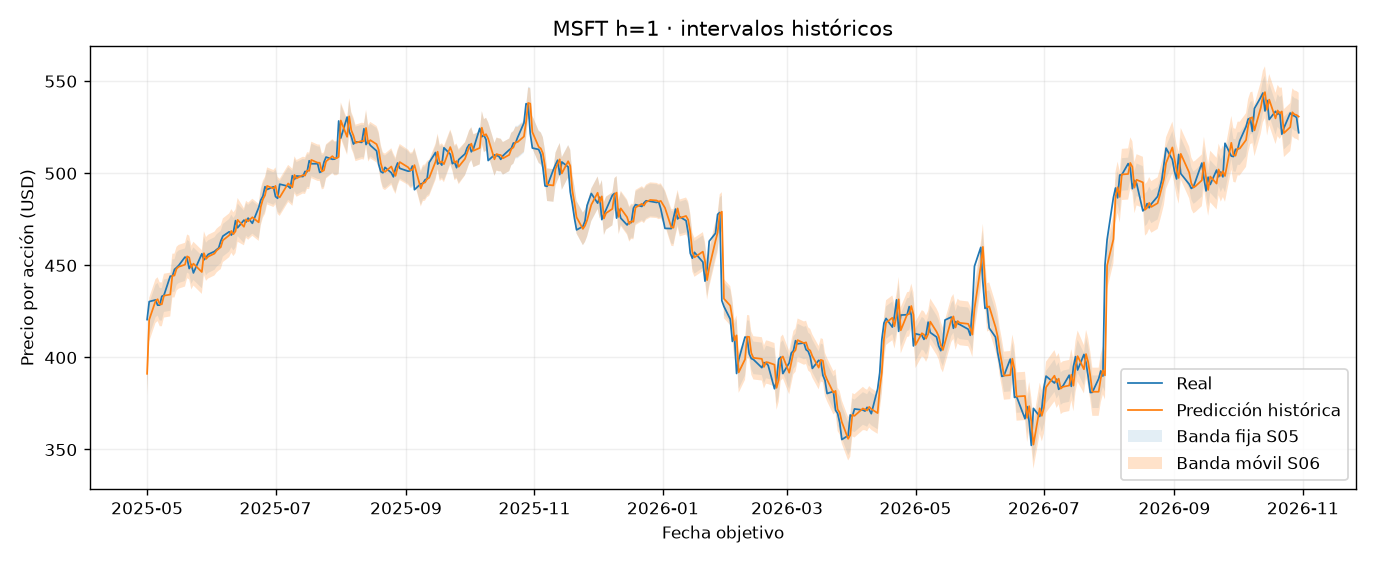

The file beside this chart, header and first rows:
Ticker, origin_index, target_index, origin_date, target_date, actual_close, predicted_close, error, abs_error, lower_close, upper_close, interval_radius, covered, naive_predicted_close, naive_error, selected_model, horizon_sessions, rolling_lower_close, rolling_upper_close, rolling_radius_usd, rolling_calibration_n, rolling_covered
MSFT, 2135, 2136, 2025-04-30, 2025-05-01, 420.5, 391, -29.44, 29.44, 382.2, 399.9, 8.832, False, 390.7, -29.79, ar1_10.0, 1, 379.1, 402.9, 11.88, 120, False
MSFT, 2136, 2137, 2025-05-01, 2025-05-02, 430.2, 420.4, -9.816, 9.816, 411.6, 429.2, 8.832, False, 420.5, -9.765, ar1_10.0, 1, 408.5, 432.3, 11.9, 120, True
MSFT, 2137, 2138, 2025-05-02, 2025-05-05, 431.1, 430.5, -0.5971, 0.5971, 421.7, 439.3, 8.832, True, 430.2, -0.8796, ar1_10.0, 1, 418.6, 442.4, 11.9, 120, True
MSFT, 2138, 2139, 2025-05-05, 2025-05-06, 428.3, 431.5, 3.243, 3.243, 422.7, 440.4, 8.832, True, 431.1, 2.827, ar1_10.0, 1, 419.6, 443.4, 11.9, 120, True
MSFT, 2139, 2140, 2025-05-06, 2025-05-07, 428.3, 428.7, 0.4264, 0.4264, 419.9, 437.6, 8.832, True, 428.3, -0.03952, ar1_10.0, 1, 416.8, 440.6, 11.9, 120, True
MSFT, 2140, 2141, 2025-05-07, 2025-05-08, 433.1, 428.7, -4.34, 4.34, 419.9, 437.6, 8.832, True, 428.3, -4.764, ar1_10.0, 1, 416.8, 440.6, 11.9, 120, True
MSFT, 2141, 2142, 2025-05-08, 2025-05-09, 433.6, 433.4, -0.1927, 0.1927, 424.6, 442.3, 8.832, True, 433.1, -0.5535, ar1_10.0, 1, 421.5, 445.3, 11.9, 120, True
MSFT, 2142, 2143, 2025-05-09, 2025-05-12, 444, 434.1, -9.984, 9.984, 425.2, 442.9, 8.832, False, 433.6, -10.41, ar1_10.0, 1, 422.2, 446, 11.9, 120, True
MSFT, 2143, 2144, 2025-05-12, 2025-05-13, 443.9, 444.3, 0.4109, 0.4109, 435.5, 453.2, 8.832, True, 444, 0.1186, ar1_10.0, 1, 432.4, 456.2, 11.9, 120, True
MSFT, 2144, 2145, 2025-05-13, 2025-05-14, 447.7, 444.4, -3.308, 3.308, 435.5, 453.2, 8.832, True, 443.9, -3.756, ar1_10.0, 1, 432.5, 456.3, 11.88, 120, True
MSFT, 2145, 2146, 2025-05-14, 2025-05-15, 448.7, 448.1, -0.6135, 0.6135, 439.2, 456.9, 8.832, True, 447.7, -1.01, ar1_10.0, 1, 436.2, 460, 11.88, 120, True
MSFT, 2146, 2147, 2025-05-15, 2025-05-16, 449.8, 449.1, -0.6905, 0.6905, 440.3, 458, 8.832, True, 448.7, -1.129, ar1_10.0, 1, 437.2, 461, 11.88, 120, True
MSFT, 2147, 2148, 2025-05-16, 2025-05-19, 454.4, 450.3, -4.117, 4.117, 441.4, 459.1, 8.832, True, 449.8, -4.555, ar1_10.0, 1, 438.4, 462.1, 11.88, 120, True
MSFT, 2148, 2149, 2025-05-19, 2025-05-20, 453.7, 454.8, 1.087, 1.087, 445.9, 463.6, 8.832, True, 454.4, 0.6932, ar1_10.0, 1, 442.9, 466.7, 11.88, 120, True
MSFT, 2149, 2150, 2025-05-20, 2025-05-21, 448.1, 454.2, 6.015, 6.015, 445.3, 463, 8.832, True, 453.7, 5.545, ar1_10.0, 1, 442.3, 466, 11.88, 120, True
MSFT, 2150, 2151, 2025-05-21, 2025-05-22, 450.4, 448.7, -1.735, 1.735, 439.8, 457.5, 8.832, True, 448.1, -2.268, ar1_10.0, 1, 436.8, 460.6, 11.88, 120, True
MSFT, 2151, 2152, 2025-05-22, 2025-05-23, 445.8, 450.8, 5.056, 5.056, 442, 459.7, 8.832, True, 450.4, 4.634, ar1_10.0, 1, 438.9, 462.7, 11.88, 120, True
MSFT, 2152, 2153, 2025-05-23, 2025-05-27, 456.2, 446.3, -9.892, 9.892, 437.5, 455.1, 8.832, False, 445.8, -10.41, ar1_10.0, 1, 434.4, 458.2, 11.88, 120, True
MSFT, 2153, 2154, 2025-05-27, 2025-05-28, 452.9, 456.5, 3.605, 3.605, 447.7, 465.3, 8.832, True, 456.2, 3.297, ar1_10.0, 1, 444.6, 468.4, 11.88, 120, True
MSFT, 2154, 2155, 2025-05-28, 2025-05-29, 454.2, 453.4, -0.801, 0.801, 444.6, 462.2, 8.832, True, 452.9, -1.307, ar1_10.0, 1, 441.5, 465.3, 11.88, 120, True
MSFT, 2155, 2156, 2025-05-29, 2025-05-30, 455.9, 454.6, -1.223, 1.223, 445.8, 463.5, 8.832, True, 454.2, -1.664, ar1_10.0, 1, 442.7, 466.5, 11.88, 120, True
MSFT, 2156, 2157, 2025-05-30, 2025-06-02, 457.4, 456.3, -1.157, 1.157, 447.5, 465.1, 8.832, True, 455.9, -1.594, ar1_10.0, 1, 444.4, 468.2, 11.88, 120, True
MSFT, 2157, 2158, 2025-06-02, 2025-06-03, 458.4, 457.9, -0.5499, 0.5499, 449.1, 466.7, 8.832, True, 457.4, -0.9902, ar1_10.0, 1, 446, 469.8, 11.88, 120, True
MSFT, 2158, 2159, 2025-06-03, 2025-06-04, 459.3, 458.9, -0.4407, 0.4407, 450.1, 467.7, 8.832, True, 458.4, -0.8912, ar1_10.0, 1, 447, 470.8, 11.88, 120, True
MSFT, 2159, 2160, 2025-06-04, 2025-06-05, 463.1, 459.8, -3.32, 3.32, 451, 468.6, 8.832, True, 459.3, -3.773, ar1_10.0, 1, 447.9, 471.7, 11.88, 120, True
MSFT, 2160, 2161, 2025-06-05, 2025-06-06, 465.8, 463.5, -2.258, 2.258, 454.7, 472.4, 8.832, True, 463.1, -2.674, ar1_10.0, 1, 451.6, 475.4, 11.88, 120, True
MSFT, 2161, 2162, 2025-06-06, 2025-06-09, 468.1, 466.2, -1.911, 1.911, 457.4, 475, 8.832, True, 465.8, -2.347, ar1_10.0, 1, 454.3, 478.1, 11.88, 120, True
MSFT, 2162, 2163, 2025-06-09, 2025-06-10, 466.3, 468.6, 2.256, 2.256, 459.7, 477.4, 8.832, True, 468.1, 1.812, ar1_10.0, 1, 456.7, 480.5, 11.88, 120, True
MSFT, 2163, 2164, 2025-06-10, 2025-06-11, 468, 466.8, -1.181, 1.181, 458, 475.6, 8.832, True, 466.3, -1.683, ar1_10.0, 1, 454.9, 478.7, 11.88, 120, True
MSFT, 2164, 2165, 2025-06-11, 2025-06-12, 474.2, 468.4, -5.736, 5.736, 459.6, 477.3, 8.832, True, 468, -6.189, ar1_10.0, 1, 456.6, 480.3, 11.88, 120, True
MSFT, 2165, 2166, 2025-06-12, 2025-06-13, 470.3, 474.6, 4.267, 4.267, 465.7, 483.4, 8.832, True, 474.2, 3.872, ar1_10.0, 1, 462.7, 486.5, 11.88, 120, True
MSFT, 2166, 2167, 2025-06-13, 2025-06-16, 474.4, 470.8, -3.601, 3.601, 462, 479.7, 8.832, True, 470.3, -4.139, ar1_10.0, 1, 460.8, 480.9, 10.06, 120, True
MSFT, 2167, 2168, 2025-06-16, 2025-06-17, 473.4, 474.9, 1.515, 1.515, 466, 483.7, 8.832, True, 474.4, 1.089, ar1_10.0, 1, 464.8, 484.9, 10.06, 120, True
MSFT, 2168, 2169, 2025-06-17, 2025-06-18, 475.5, 473.9, -1.677, 1.677, 465, 482.7, 8.832, True, 473.4, -2.178, ar1_10.0, 1, 463.8, 483.9, 10.06, 120, True
MSFT, 2169, 2170, 2025-06-18, 2025-06-20, 472.7, 476, 3.268, 3.268, 467.2, 484.8, 8.832, True, 475.5, 2.812, ar1_10.0, 1, 465.9, 486.1, 10.06, 120, True
MSFT, 2170, 2171, 2025-06-20, 2025-06-23, 481.2, 473.3, -7.991, 7.991, 464.4, 482.1, 8.832, True, 472.7, -8.516, ar1_10.0, 1, 463.2, 483.3, 10.06, 120, True
MSFT, 2171, 2172, 2025-06-23, 2025-06-24, 485.3, 481.6, -3.7, 3.7, 472.8, 490.4, 8.832, True, 481.2, -4.07, ar1_10.0, 1, 471.6, 491.7, 10.06, 120, True
MSFT, 2172, 2173, 2025-06-24, 2025-06-25, 487.5, 485.8, -1.697, 1.697, 476.9, 494.6, 8.832, True, 485.3, -2.139, ar1_10.0, 1, 475.7, 495.8, 10.06, 120, True
MSFT, 2173, 2174, 2025-06-25, 2025-06-26, 492.6, 487.9, -4.656, 4.656, 479.1, 496.8, 8.832, True, 487.5, -5.129, ar1_10.0, 1, 477.9, 498, 10.06, 120, True
MSFT, 2174, 2175, 2025-06-26, 2025-06-27, 491.1, 493, 1.932, 1.932, 484.2, 501.8, 8.832, True, 492.6, 1.495, ar1_10.0, 1, 483, 503.1, 10.06, 120, True
MSFT, 2175, 2176, 2025-06-27, 2025-06-30, 492.5, 491.6, -0.9235, 0.9235, 482.8, 500.4, 8.832, True, 491.1, -1.456, ar1_10.0, 1, 481.6, 501.7, 10.06, 120, True
MSFT, 2176, 2177, 2025-06-30, 2025-07-01, 487.2, 493, 5.798, 5.798, 484.2, 501.9, 8.832, True, 492.5, 5.307, ar1_10.0, 1, 483, 503.1, 10.06, 120, True
MSFT, 2177, 2178, 2025-07-01, 2025-07-02, 486.3, 487.8, 1.532, 1.532, 479, 496.6, 8.832, True, 487.2, 0.9506, ar1_10.0, 1, 477.8, 497.9, 10.06, 120, True
MSFT, 2178, 2179, 2025-07-02, 2025-07-03, 494, 486.8, -7.158, 7.158, 478, 495.6, 8.832, True, 486.3, -7.674, ar1_10.0, 1, 476.7, 496.9, 10.06, 120, True
MSFT, 2179, 2180, 2025-07-03, 2025-07-07, 492.8, 494.4, 1.509, 1.509, 485.5, 503.2, 8.832, True, 494, 1.109, ar1_10.0, 1, 484.3, 504.4, 10.06, 120, True
MSFT, 2180, 2181, 2025-07-07, 2025-07-08, 491.8, 493.4, 1.617, 1.617, 484.5, 502.2, 8.832, True, 492.8, 1.089, ar1_10.0, 1, 483.3, 503.4, 10.06, 120, True
MSFT, 2181, 2182, 2025-07-08, 2025-07-09, 498.6, 492.3, -6.297, 6.297, 483.5, 501.1, 8.832, True, 491.8, -6.823, ar1_10.0, 1, 482.2, 502.3, 10.06, 120, True
MSFT, 2182, 2183, 2025-07-09, 2025-07-10, 496.6, 499, 2.429, 2.429, 490.2, 507.8, 8.832, True, 498.6, 2.01, ar1_10.0, 1, 488.9, 509.1, 10.06, 120, True
MSFT, 2183, 2184, 2025-07-10, 2025-07-11, 498.4, 497.1, -1.276, 1.276, 488.3, 505.9, 8.832, True, 496.6, -1.822, ar1_10.0, 1, 487.1, 507.1, 9.984, 120, True
MSFT, 2184, 2185, 2025-07-11, 2025-07-14, 498.1, 498.9, 0.7892, 0.7892, 490.1, 507.7, 8.832, True, 498.4, 0.2971, ar1_10.0, 1, 488.9, 508.9, 9.984, 120, True
MSFT, 2185, 2186, 2025-07-14, 2025-07-15, 500.9, 498.6, -2.25, 2.25, 489.8, 507.5, 8.832, True, 498.1, -2.773, ar1_10.0, 1, 488.6, 508.6, 9.984, 120, True
MSFT, 2186, 2187, 2025-07-15, 2025-07-16, 500.7, 501.4, 0.6793, 0.6793, 492.5, 510.2, 8.832, True, 500.9, 0.198, ar1_10.0, 1, 491.4, 511.3, 9.984, 120, True
MSFT, 2187, 2188, 2025-07-16, 2025-07-17, 506.7, 501.2, -5.496, 5.496, 492.4, 510, 8.832, True, 500.7, -6.02, ar1_10.0, 1, 491.3, 511.1, 9.892, 120, True
MSFT, 2188, 2189, 2025-07-17, 2025-07-18, 505.1, 507.1, 2.075, 2.075, 498.3, 516, 8.832, True, 506.7, 1.634, ar1_10.0, 1, 497.2, 517, 9.892, 120, True
MSFT, 2189, 2190, 2025-07-18, 2025-07-21, 505.1, 505.6, 0.5421, 0.5421, 496.8, 514.4, 8.832, True, 505.1, -0.009857, ar1_10.0, 1, 495.7, 515.5, 9.892, 120, True
MSFT, 2190, 2191, 2025-07-21, 2025-07-22, 500.3, 505.6, 5.271, 5.271, 496.8, 514.4, 8.832, True, 505.1, 4.743, ar1_10.0, 1, 495.7, 515.5, 9.892, 120, True
MSFT, 2191, 2192, 2025-07-22, 2025-07-23, 500.9, 500.9, -0.004244, 0.004244, 492.1, 509.7, 8.832, True, 500.3, -0.5941, ar1_10.0, 1, 491.1, 510.7, 9.816, 120, True
MSFT, 2192, 2193, 2025-07-23, 2025-07-24, 505.9, 501.4, -4.449, 4.449, 492.6, 510.3, 8.832, True, 500.9, -4.961, ar1_10.0, 1, 491.6, 511.2, 9.816, 120, True
MSFT, 2193, 2194, 2025-07-24, 2025-07-25, 508.7, 506.3, -2.348, 2.348, 497.5, 515.2, 8.832, True, 505.9, -2.802, ar1_10.0, 1, 497.1, 515.6, 9.282, 120, True
MSFT, 2194, 2195, 2025-07-25, 2025-07-28, 507.5, 509.2, 1.689, 1.689, 500.3, 518, 8.832, True, 508.7, 1.198, ar1_10.0, 1, 499.9, 518.5, 9.282, 120, True
... 318 more rows
